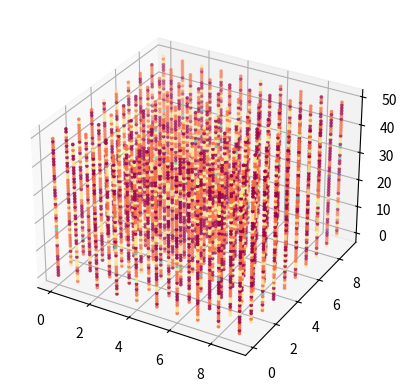

Source code (Python):
import numpy as np
import pandas as pd
from math import pi
from scipy.stats import pearsonr, spearmanr, kendalltau
from mpl_toolkits.mplot3d import Axes3D
import matplotlib.pyplot as plt

np.set_printoptions(edgeitems=10, threshold=500000)
rng = np.random.default_rng(100)
arr = rng.integers(1, 11, size=(10, 10, 50))
split_arrs = np.split(arr, [n for n in range(1, arr.shape[2])], axis=2)
split_arrs = np.reshape(split_arrs, (arr.shape[2], arr.shape[1], arr.shape[0]))
split_arrs = split_arrs.transpose((0, 2, 1))
for slice_idx in range(len(split_arrs)):
    row_counts = [np.unique(row, return_counts=True) for row in split_arrs[slice_idx]]
    for row_idx in range(len(split_arrs[slice_idx])):
        idx_orig_uniq = np.searchsorted(row_counts[row_idx][0], split_arrs[slice_idx][row_idx])
        for col_idx in range(len(split_arrs[slice_idx][row_idx])):
            split_arrs[slice_idx][row_idx][col_idx] = row_counts[row_idx][1][idx_orig_uniq[col_idx]]
split_arrs_t = np.transpose(split_arrs, (0, 2, 1))
reconstructed_arr = np.stack(split_arrs_t, axis=2)
fig = plt.figure()
ax = fig.add_subplot(111, projection='3d')
indices = np.where(arr)
indices_t = np.vstack(indices).transpose((1,0))
x_idcs = indices[0]
y_idcs = indices[1]
z_idcs = indices[2]
z_val = reconstructed_arr[x_idcs, y_idcs, z_idcs]
c = np.linspace(0, 1, num=4)
c = reconstructed_arr
ax.scatter(x_idcs, y_idcs, z_idcs, c=z_val, cmap='Spectral', s=3, label=z_val)
plt.show()